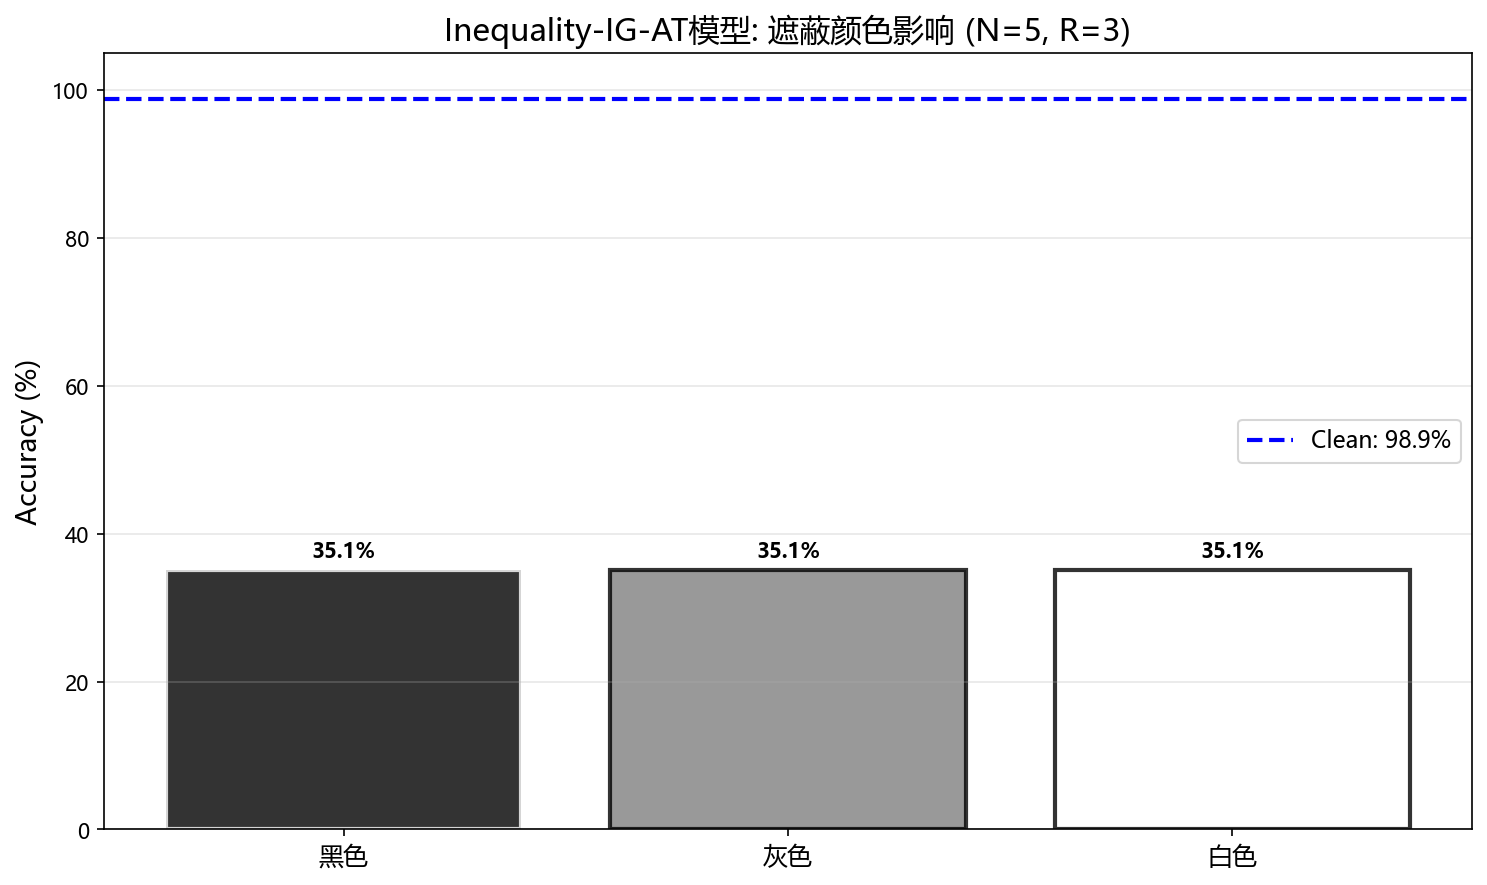

Data behind this chart, as committed beside it:
Color, Accuracy
黑色, 35.13
灰色, 35.13
白色, 35.13
